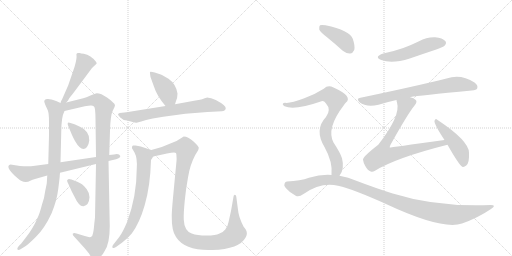
t = 0.00 s
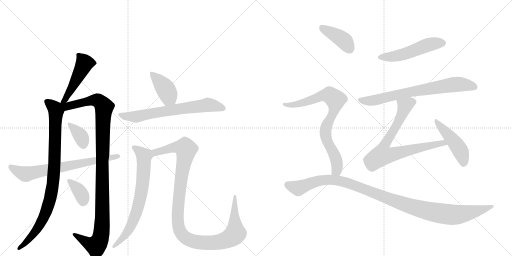
t = 2.73 s
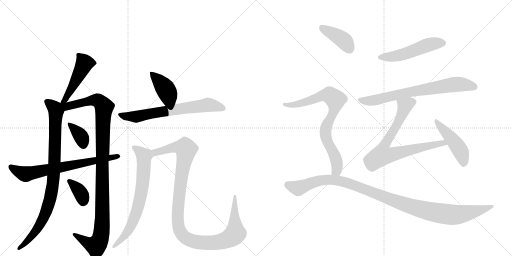
t = 5.45 s
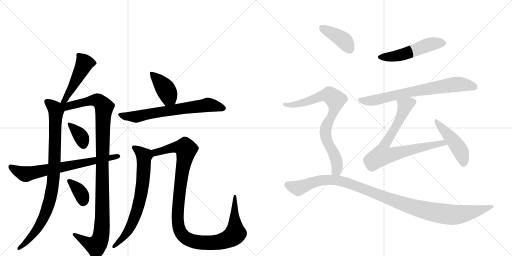
t = 8.18 s
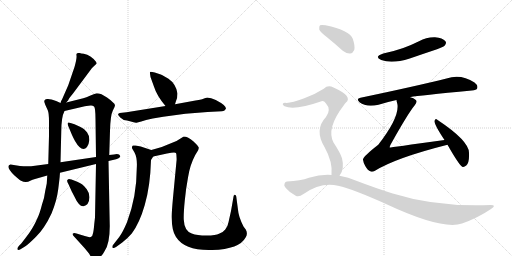
t = 10.90 s
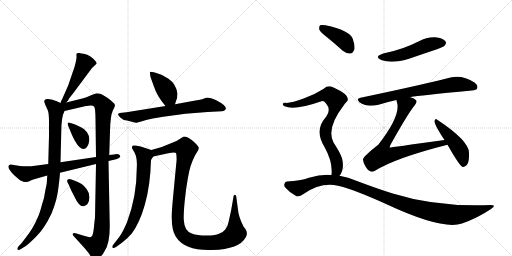
t = 13.63 s

The animated SVG that drew these frames (rendered in a browser with its animation timeline set to each time). Animation: 17 CSS @keyframes rules; one cycle of 13.63 s.

<svg version="1.1" viewBox="0 0 2048 1024" xmlns="http://www.w3.org/2000/svg">
  <g stroke="lightgray" stroke-dasharray="1,1" stroke-width="1" transform="scale(4, 4)">
    <line x1="0" y1="0" x2="256" y2="256"></line>
    <line x1="256" y1="0" x2="0" y2="256"></line>
    <line x1="128" y1="0" x2="128" y2="256"></line>
    <line x1="0" y1="128" x2="256" y2="128"></line>
    <line x1="256" y1="0" x2="512" y2="256"></line>
    <line x1="512" y1="0" x2="256" y2="256"></line>
    <line x1="384" y1="0" x2="384" y2="256"></line>
    <line x1="256" y1="128" x2="512" y2="128"></line>
  </g>
<g transform="scale(1, -1) translate(0, -850)">
   <style type="text/css">
    @keyframes keyframes0 {
      from {
       stroke: black;
       stroke-dashoffset: 475;
       stroke-width: 128;
       }
       61% {
       animation-timing-function: step-end;
       stroke: black;
       stroke-dashoffset: 0;
       stroke-width: 128;
       }
       to {
       stroke: black;
       stroke-width: 1024;
       }
       }
       #make-me-a-hanzi-animation-0 {
         animation: keyframes0 0.636556s both;
         animation-delay: 0.000000s;
         animation-timing-function: linear;
       }
    @keyframes keyframes1 {
      from {
       stroke: black;
       stroke-dashoffset: 902;
       stroke-width: 128;
       }
       75% {
       animation-timing-function: step-end;
       stroke: black;
       stroke-dashoffset: 0;
       stroke-width: 128;
       }
       to {
       stroke: black;
       stroke-width: 1024;
       }
       }
       #make-me-a-hanzi-animation-1 {
         animation: keyframes1 0.984049s both;
         animation-delay: 0.636556s;
         animation-timing-function: linear;
       }
    @keyframes keyframes2 {
      from {
       stroke: black;
       stroke-dashoffset: 1097;
       stroke-width: 128;
       }
       78% {
       animation-timing-function: step-end;
       stroke: black;
       stroke-dashoffset: 0;
       stroke-width: 128;
       }
       to {
       stroke: black;
       stroke-width: 1024;
       }
       }
       #make-me-a-hanzi-animation-2 {
         animation: keyframes2 1.142741s both;
         animation-delay: 1.620605s;
         animation-timing-function: linear;
       }
    @keyframes keyframes3 {
      from {
       stroke: black;
       stroke-dashoffset: 358;
       stroke-width: 128;
       }
       54% {
       animation-timing-function: step-end;
       stroke: black;
       stroke-dashoffset: 0;
       stroke-width: 128;
       }
       to {
       stroke: black;
       stroke-width: 1024;
       }
       }
       #make-me-a-hanzi-animation-3 {
         animation: keyframes3 0.541341s both;
         animation-delay: 2.763346s;
         animation-timing-function: linear;
       }
    @keyframes keyframes4 {
      from {
       stroke: black;
       stroke-dashoffset: 355;
       stroke-width: 128;
       }
       54% {
       animation-timing-function: step-end;
       stroke: black;
       stroke-dashoffset: 0;
       stroke-width: 128;
       }
       to {
       stroke: black;
       stroke-width: 1024;
       }
       }
       #make-me-a-hanzi-animation-4 {
         animation: keyframes4 0.538900s both;
         animation-delay: 3.304688s;
         animation-timing-function: linear;
       }
    @keyframes keyframes5 {
      from {
       stroke: black;
       stroke-dashoffset: 696;
       stroke-width: 128;
       }
       69% {
       animation-timing-function: step-end;
       stroke: black;
       stroke-dashoffset: 0;
       stroke-width: 128;
       }
       to {
       stroke: black;
       stroke-width: 1024;
       }
       }
       #make-me-a-hanzi-animation-5 {
         animation: keyframes5 0.816406s both;
         animation-delay: 3.843587s;
         animation-timing-function: linear;
       }
    @keyframes keyframes6 {
      from {
       stroke: black;
       stroke-dashoffset: 404;
       stroke-width: 128;
       }
       57% {
       animation-timing-function: step-end;
       stroke: black;
       stroke-dashoffset: 0;
       stroke-width: 128;
       }
       to {
       stroke: black;
       stroke-width: 1024;
       }
       }
       #make-me-a-hanzi-animation-6 {
         animation: keyframes6 0.578776s both;
         animation-delay: 4.659993s;
         animation-timing-function: linear;
       }
    @keyframes keyframes7 {
      from {
       stroke: black;
       stroke-dashoffset: 675;
       stroke-width: 128;
       }
       69% {
       animation-timing-function: step-end;
       stroke: black;
       stroke-dashoffset: 0;
       stroke-width: 128;
       }
       to {
       stroke: black;
       stroke-width: 1024;
       }
       }
       #make-me-a-hanzi-animation-7 {
         animation: keyframes7 0.799316s both;
         animation-delay: 5.238770s;
         animation-timing-function: linear;
       }
    @keyframes keyframes8 {
      from {
       stroke: black;
       stroke-dashoffset: 702;
       stroke-width: 128;
       }
       70% {
       animation-timing-function: step-end;
       stroke: black;
       stroke-dashoffset: 0;
       stroke-width: 128;
       }
       to {
       stroke: black;
       stroke-width: 1024;
       }
       }
       #make-me-a-hanzi-animation-8 {
         animation: keyframes8 0.821289s both;
         animation-delay: 6.038086s;
         animation-timing-function: linear;
       }
    @keyframes keyframes9 {
      from {
       stroke: black;
       stroke-dashoffset: 1121;
       stroke-width: 128;
       }
       78% {
       animation-timing-function: step-end;
       stroke: black;
       stroke-dashoffset: 0;
       stroke-width: 128;
       }
       to {
       stroke: black;
       stroke-width: 1024;
       }
       }
       #make-me-a-hanzi-animation-9 {
         animation: keyframes9 1.162272s both;
         animation-delay: 6.859375s;
         animation-timing-function: linear;
       }
    @keyframes keyframes10 {
      from {
       stroke: black;
       stroke-dashoffset: 511;
       stroke-width: 128;
       }
       62% {
       animation-timing-function: step-end;
       stroke: black;
       stroke-dashoffset: 0;
       stroke-width: 128;
       }
       to {
       stroke: black;
       stroke-width: 1024;
       }
       }
       #make-me-a-hanzi-animation-10 {
         animation: keyframes10 0.665853s both;
         animation-delay: 8.021647s;
         animation-timing-function: linear;
       }
    @keyframes keyframes11 {
      from {
       stroke: black;
       stroke-dashoffset: 722;
       stroke-width: 128;
       }
       70% {
       animation-timing-function: step-end;
       stroke: black;
       stroke-dashoffset: 0;
       stroke-width: 128;
       }
       to {
       stroke: black;
       stroke-width: 1024;
       }
       }
       #make-me-a-hanzi-animation-11 {
         animation: keyframes11 0.837565s both;
         animation-delay: 8.687500s;
         animation-timing-function: linear;
       }
    @keyframes keyframes12 {
      from {
       stroke: black;
       stroke-dashoffset: 745;
       stroke-width: 128;
       }
       71% {
       animation-timing-function: step-end;
       stroke: black;
       stroke-dashoffset: 0;
       stroke-width: 128;
       }
       to {
       stroke: black;
       stroke-width: 1024;
       }
       }
       #make-me-a-hanzi-animation-12 {
         animation: keyframes12 0.856283s both;
         animation-delay: 9.525065s;
         animation-timing-function: linear;
       }
    @keyframes keyframes13 {
      from {
       stroke: black;
       stroke-dashoffset: 464;
       stroke-width: 128;
       }
       60% {
       animation-timing-function: step-end;
       stroke: black;
       stroke-dashoffset: 0;
       stroke-width: 128;
       }
       to {
       stroke: black;
       stroke-width: 1024;
       }
       }
       #make-me-a-hanzi-animation-13 {
         animation: keyframes13 0.627604s both;
         animation-delay: 10.381348s;
         animation-timing-function: linear;
       }
    @keyframes keyframes14 {
      from {
       stroke: black;
       stroke-dashoffset: 400;
       stroke-width: 128;
       }
       57% {
       animation-timing-function: step-end;
       stroke: black;
       stroke-dashoffset: 0;
       stroke-width: 128;
       }
       to {
       stroke: black;
       stroke-width: 1024;
       }
       }
       #make-me-a-hanzi-animation-14 {
         animation: keyframes14 0.575521s both;
         animation-delay: 11.008952s;
         animation-timing-function: linear;
       }
    @keyframes keyframes15 {
      from {
       stroke: black;
       stroke-dashoffset: 792;
       stroke-width: 128;
       }
       72% {
       animation-timing-function: step-end;
       stroke: black;
       stroke-dashoffset: 0;
       stroke-width: 128;
       }
       to {
       stroke: black;
       stroke-width: 1024;
       }
       }
       #make-me-a-hanzi-animation-15 {
         animation: keyframes15 0.894531s both;
         animation-delay: 11.584473s;
         animation-timing-function: linear;
       }
    @keyframes keyframes16 {
      from {
       stroke: black;
       stroke-dashoffset: 1103;
       stroke-width: 128;
       }
       78% {
       animation-timing-function: step-end;
       stroke: black;
       stroke-dashoffset: 0;
       stroke-width: 128;
       }
       to {
       stroke: black;
       stroke-width: 1024;
       }
       }
       #make-me-a-hanzi-animation-16 {
         animation: keyframes16 1.147624s both;
         animation-delay: 12.479004s;
         animation-timing-function: linear;
       }
</style>
<path d="M 265 440 L 273 449 Q 273 453 292 476 L 368 578 L 386 595 Q 388 597 384 603 Q 364 629 335 635 Q 323 636 319 638 L 312 638 Q 304 638 306 628 Q 308 617 298 582 L 273 509 L 248 452 Q 244 448 242 438 C 234 409 245 418 265 440 Z" fill="lightgray"></path> 
<path d="M 239 148 L 240 159 L 242 201 L 245 322 Q 245 382 258 406 C 266 427 266 427 242 438 L 227 445 Q 198 456 189 454 Q 177 454 177 443 L 181 431 L 191 409 Q 196 399 196 362 L 196 307 L 193 194 L 189 148 L 187 116 L 181 87 Q 178 60 168 32 Q 158 -7 149 -24 Q 133 -63 102 -102 L 85 -124 L 76 -133 Q 67 -144 70 -148 Q 74 -152 82 -147 L 100 -136 Q 111 -130 144 -97 Q 178 -64 206 -4 Q 227 46 233 94 Q 239 142 239 148 Z" fill="lightgray"></path> 
<path d="M 384 194 L 380 -20 L 377 -46 Q 375 -72 372 -83 Q 371 -94 363 -98 Q 356 -100 339 -94 L 306 -84 Q 296 -80 292 -84 Q 288 -88 298 -98 L 338 -142 L 356 -164 Q 369 -188 380 -188 Q 386 -188 397 -180 Q 409 -173 418 -155 Q 439 -126 439 -55 L 434 206 L 437 230 L 440 327 Q 442 390 451 407 Q 460 423 460 429 Q 460 435 450 442 Q 441 451 428 460 L 406 473 Q 395 477 387 477 Q 380 476 362 468 Q 344 459 333 457 L 265 440 C 234 432 209 395 258 406 L 335 424 Q 338 425 346 426 L 362 428 Q 370 429 376 424 Q 382 418 382 373 L 384 222 L 384 194 Z" fill="lightgray"></path> 
<path d="M 298 353 L 282 358 Q 273 363 271 358 Q 270 353 273 346 L 288 310 Q 292 301 300 286 Q 328 238 348 262 Q 355 270 357 288 Q 359 305 348 321 Q 337 336 322 342 L 298 353 Z" fill="lightgray"></path> 
<path d="M 309 123 L 286 132 Q 273 136 272 132 Q 264 130 274 113 L 287 84 L 297 65 Q 316 23 334 25 Q 356 29 358 61 Q 358 78 347 93 Q 336 108 328 113 Q 320 118 309 123 Z" fill="lightgray"></path> 
<path d="M 240 159 L 384 194 L 434 206 L 460 212 Q 467 213 476 218 Q 482 222 481 226 Q 477 237 456 232 L 437 230 L 384 222 L 242 201 L 193 194 L 140 187 Q 114 183 80 186 L 42 192 Q 19 186 58 148 Q 75 132 84 127 Q 94 122 103 122 Q 113 122 121 127 Q 130 131 140 134 L 189 148 L 240 159 Z" fill="lightgray"></path> 
<path d="M 700 433 L 704 446 Q 710 459 710 476 Q 704 514 674 535 Q 651 549 643 552 L 619 560 Q 602 564 600 562 Q 599 559 602 542 L 615 506 Q 627 467 662 426 C 681 403 691 404 700 433 Z" fill="lightgray"></path> 
<path d="M 662 426 L 506 401 L 479 398 Q 474 396 472 393 Q 472 389 481 380 Q 490 370 508 368 L 531 362 Q 542 358 546 359 L 565 364 Q 581 370 611 376 L 653 383 Q 742 398 830 402 L 888 405 Q 898 405 903 414 Q 909 426 863 450 Q 844 460 828 460 L 826 459 Q 823 459 816 456 Q 810 452 782 448 L 700 433 L 662 426 Z" fill="lightgray"></path> 
<path d="M 605 250 L 563 264 L 542 268 Q 535 269 532 268 Q 529 267 528 262 Q 527 256 531 252 L 538 240 Q 550 218 547 176 Q 547 64 508 -39 Q 491 -79 477 -98 L 452 -130 Q 448 -134 450 -141 Q 454 -145 464 -138 L 489 -120 Q 510 -104 527 -84 Q 558 -43 579 30 Q 601 105 604 210 L 613 224 C 625 243 625 243 605 250 Z" fill="lightgray"></path> 
<path d="M 623 255 L 605 250 C 576 242 584 218 613 224 L 668 236 Q 700 242 704 238 Q 706 234 706 223 Q 707 211 706 206 L 692 59 Q 687 5 687 -13 Q 686 -73 704 -98 Q 740 -154 849 -150 Q 958 -147 983 -99 Q 992 -84 983 -68 L 974 -56 Q 954 -17 952 11 L 945 64 Q 944 71 939 71 Q 934 69 934 63 L 924 6 L 914 -39 Q 912 -53 901 -68 Q 893 -79 876 -85 Q 864 -92 826 -92 Q 788 -92 767 -84 Q 737 -74 735 -28 Q 734 -4 739 47 Q 744 98 752 140 Q 760 191 781 230 L 792 248 Q 795 255 795 260 Q 794 265 773 285 Q 752 304 735 304 L 706 286 L 674 273 Q 653 263 623 255 Z" fill="lightgray"></path> 
<path d="M 1533 636 Q 1494 623 1525 610 Q 1568 594 1639 616 Q 1691 634 1748 653 Q 1776 663 1779 668 Q 1788 678 1781 686 Q 1771 698 1740 701 Q 1706 702 1676 685 Q 1646 670 1613 658 Q 1576 645 1533 636 Z" fill="lightgray"></path> 
<path d="M 1641 461 Q 1641 462 1643 462 Q 1673 468 1887 488 Q 1906 489 1909 497 Q 1913 509 1898 520 Q 1843 556 1786 536 Q 1666 506 1442 459 Q 1423 456 1438 441 Q 1465 420 1514 431 Q 1545 441 1586 450 L 1641 461 Z" fill="lightgray"></path> 
<path d="M 1778 290 Q 1561 260 1559 260 Q 1558 263 1562 271 Q 1631 395 1659 429 Q 1671 444 1662 451 Q 1655 458 1641 461 C 1613 472 1580 479 1586 450 Q 1586 446 1588 440 Q 1604 388 1513 271 Q 1450 222 1452 211 Q 1453 201 1461 186 Q 1471 168 1483 164 Q 1490 161 1500 167 Q 1584 219 1790 271 C 1819 278 1808 294 1778 290 Z" fill="lightgray"></path> 
<path d="M 1790 271 Q 1836 190 1849 183 Q 1856 180 1865 188 Q 1878 198 1876 239 Q 1876 287 1749 371 Q 1742 378 1738 367 Q 1735 355 1778 290 L 1790 271 Z" fill="lightgray"></path> 
<path d="M 1308 701 Q 1339 676 1371 647 Q 1386 635 1401 636 Q 1411 637 1417 650 Q 1421 666 1411 695 Q 1399 728 1302 749 Q 1286 752 1280 749 Q 1276 745 1277 732 Q 1281 722 1308 701 Z" fill="lightgray"></path> 
<path d="M 1358 147 Q 1379 174 1368 217 Q 1361 239 1334 280 Q 1304 337 1376 430 Q 1379 436 1383 439 Q 1414 464 1334 500 Q 1312 512 1295 495 Q 1261 473 1217 457 Q 1159 435 1140 439 Q 1133 439 1131 434 Q 1130 430 1138 425 Q 1177 407 1286 445 Q 1295 448 1304 436 Q 1326 412 1304 382 Q 1256 331 1298 262 Q 1332 201 1326 150 C 1325 120 1343 121 1358 147 Z" fill="lightgray"></path> 
<path d="M 1326 150 Q 1283 153 1236 139 Q 1202 126 1148 124 Q 1141 124 1138 115 Q 1134 108 1143 98 Q 1159 79 1183 67 Q 1195 60 1214 74 Q 1284 123 1352 107 Q 1416 92 1544 34 Q 1769 -71 1848 -44 Q 1911 -22 1964 14 Q 1988 30 1963 30 Q 1747 21 1571 76 Q 1504 97 1425 127 Q 1394 142 1358 147 L 1326 150 Z" fill="lightgray"></path> 
      <clipPath id="make-me-a-hanzi-clip-0">
      <path d="M 265 440 L 273 449 Q 273 453 292 476 L 368 578 L 386 595 Q 388 597 384 603 Q 364 629 335 635 Q 323 636 319 638 L 312 638 Q 304 638 306 628 Q 308 617 298 582 L 273 509 L 248 452 Q 244 448 242 438 C 234 409 245 418 265 440 Z" fill="lightgray"></path>
      </clipPath>
      <path clip-path="url(#make-me-a-hanzi-clip-0)" d="M 316 629 L 338 597 L 261 452 L 247 444 " fill="none" id="make-me-a-hanzi-animation-0" stroke-dasharray="347 694" stroke-linecap="round"></path>

      <clipPath id="make-me-a-hanzi-clip-1">
      <path d="M 239 148 L 240 159 L 242 201 L 245 322 Q 245 382 258 406 C 266 427 266 427 242 438 L 227 445 Q 198 456 189 454 Q 177 454 177 443 L 181 431 L 191 409 Q 196 399 196 362 L 196 307 L 193 194 L 189 148 L 187 116 L 181 87 Q 178 60 168 32 Q 158 -7 149 -24 Q 133 -63 102 -102 L 85 -124 L 76 -133 Q 67 -144 70 -148 Q 74 -152 82 -147 L 100 -136 Q 111 -130 144 -97 Q 178 -64 206 -4 Q 227 46 233 94 Q 239 142 239 148 Z" fill="lightgray"></path>
      </clipPath>
      <path clip-path="url(#make-me-a-hanzi-clip-1)" d="M 187 444 L 211 425 L 224 405 L 211 108 L 200 52 L 176 -19 L 127 -95 L 76 -145 " fill="none" id="make-me-a-hanzi-animation-1" stroke-dasharray="774 1548" stroke-linecap="round"></path>

      <clipPath id="make-me-a-hanzi-clip-2">
      <path d="M 384 194 L 380 -20 L 377 -46 Q 375 -72 372 -83 Q 371 -94 363 -98 Q 356 -100 339 -94 L 306 -84 Q 296 -80 292 -84 Q 288 -88 298 -98 L 338 -142 L 356 -164 Q 369 -188 380 -188 Q 386 -188 397 -180 Q 409 -173 418 -155 Q 439 -126 439 -55 L 434 206 L 437 230 L 440 327 Q 442 390 451 407 Q 460 423 460 429 Q 460 435 450 442 Q 441 451 428 460 L 406 473 Q 395 477 387 477 Q 380 476 362 468 Q 344 459 333 457 L 265 440 C 234 432 209 395 258 406 L 335 424 Q 338 425 346 426 L 362 428 Q 370 429 376 424 Q 382 418 382 373 L 384 222 L 384 194 Z" fill="lightgray"></path>
      </clipPath>
      <path clip-path="url(#make-me-a-hanzi-clip-2)" d="M 248 434 L 267 424 L 361 448 L 389 449 L 416 422 L 409 215 L 410 -17 L 403 -97 L 396 -118 L 382 -133 L 350 -121 L 299 -89 " fill="none" id="make-me-a-hanzi-animation-2" stroke-dasharray="969 1938" stroke-linecap="round"></path>

      <clipPath id="make-me-a-hanzi-clip-3">
      <path d="M 298 353 L 282 358 Q 273 363 271 358 Q 270 353 273 346 L 288 310 Q 292 301 300 286 Q 328 238 348 262 Q 355 270 357 288 Q 359 305 348 321 Q 337 336 322 342 L 298 353 Z" fill="lightgray"></path>
      </clipPath>
      <path clip-path="url(#make-me-a-hanzi-clip-3)" d="M 277 353 L 325 302 L 334 271 " fill="none" id="make-me-a-hanzi-animation-3" stroke-dasharray="230 460" stroke-linecap="round"></path>

      <clipPath id="make-me-a-hanzi-clip-4">
      <path d="M 309 123 L 286 132 Q 273 136 272 132 Q 264 130 274 113 L 287 84 L 297 65 Q 316 23 334 25 Q 356 29 358 61 Q 358 78 347 93 Q 336 108 328 113 Q 320 118 309 123 Z" fill="lightgray"></path>
      </clipPath>
      <path clip-path="url(#make-me-a-hanzi-clip-4)" d="M 279 124 L 320 82 L 333 44 " fill="none" id="make-me-a-hanzi-animation-4" stroke-dasharray="227 454" stroke-linecap="round"></path>

      <clipPath id="make-me-a-hanzi-clip-5">
      <path d="M 240 159 L 384 194 L 434 206 L 460 212 Q 467 213 476 218 Q 482 222 481 226 Q 477 237 456 232 L 437 230 L 384 222 L 242 201 L 193 194 L 140 187 Q 114 183 80 186 L 42 192 Q 19 186 58 148 Q 75 132 84 127 Q 94 122 103 122 Q 113 122 121 127 Q 130 131 140 134 L 189 148 L 240 159 Z" fill="lightgray"></path>
      </clipPath>
      <path clip-path="url(#make-me-a-hanzi-clip-5)" d="M 45 180 L 103 154 L 473 225 " fill="none" id="make-me-a-hanzi-animation-5" stroke-dasharray="568 1136" stroke-linecap="round"></path>

      <clipPath id="make-me-a-hanzi-clip-6">
      <path d="M 700 433 L 704 446 Q 710 459 710 476 Q 704 514 674 535 Q 651 549 643 552 L 619 560 Q 602 564 600 562 Q 599 559 602 542 L 615 506 Q 627 467 662 426 C 681 403 691 404 700 433 Z" fill="lightgray"></path>
      </clipPath>
      <path clip-path="url(#make-me-a-hanzi-clip-6)" d="M 603 559 L 661 496 L 675 460 L 692 443 " fill="none" id="make-me-a-hanzi-animation-6" stroke-dasharray="276 552" stroke-linecap="round"></path>

      <clipPath id="make-me-a-hanzi-clip-7">
      <path d="M 662 426 L 506 401 L 479 398 Q 474 396 472 393 Q 472 389 481 380 Q 490 370 508 368 L 531 362 Q 542 358 546 359 L 565 364 Q 581 370 611 376 L 653 383 Q 742 398 830 402 L 888 405 Q 898 405 903 414 Q 909 426 863 450 Q 844 460 828 460 L 826 459 Q 823 459 816 456 Q 810 452 782 448 L 700 433 L 662 426 Z" fill="lightgray"></path>
      </clipPath>
      <path clip-path="url(#make-me-a-hanzi-clip-7)" d="M 480 389 L 543 383 L 829 431 L 893 417 " fill="none" id="make-me-a-hanzi-animation-7" stroke-dasharray="547 1094" stroke-linecap="round"></path>

      <clipPath id="make-me-a-hanzi-clip-8">
      <path d="M 605 250 L 563 264 L 542 268 Q 535 269 532 268 Q 529 267 528 262 Q 527 256 531 252 L 538 240 Q 550 218 547 176 Q 547 64 508 -39 Q 491 -79 477 -98 L 452 -130 Q 448 -134 450 -141 Q 454 -145 464 -138 L 489 -120 Q 510 -104 527 -84 Q 558 -43 579 30 Q 601 105 604 210 L 613 224 C 625 243 625 243 605 250 Z" fill="lightgray"></path>
      </clipPath>
      <path clip-path="url(#make-me-a-hanzi-clip-8)" d="M 537 260 L 576 226 L 566 81 L 528 -46 L 503 -88 L 456 -136 " fill="none" id="make-me-a-hanzi-animation-8" stroke-dasharray="574 1148" stroke-linecap="round"></path>

      <clipPath id="make-me-a-hanzi-clip-9">
      <path d="M 623 255 L 605 250 C 576 242 584 218 613 224 L 668 236 Q 700 242 704 238 Q 706 234 706 223 Q 707 211 706 206 L 692 59 Q 687 5 687 -13 Q 686 -73 704 -98 Q 740 -154 849 -150 Q 958 -147 983 -99 Q 992 -84 983 -68 L 974 -56 Q 954 -17 952 11 L 945 64 Q 944 71 939 71 Q 934 69 934 63 L 924 6 L 914 -39 Q 912 -53 901 -68 Q 893 -79 876 -85 Q 864 -92 826 -92 Q 788 -92 767 -84 Q 737 -74 735 -28 Q 734 -4 739 47 Q 744 98 752 140 Q 760 191 781 230 L 792 248 Q 795 255 795 260 Q 794 265 773 285 Q 752 304 735 304 L 706 286 L 674 273 Q 653 263 623 255 Z" fill="lightgray"></path>
      </clipPath>
      <path clip-path="url(#make-me-a-hanzi-clip-9)" d="M 611 245 L 623 241 L 710 262 L 741 258 L 744 253 L 716 64 L 711 -23 L 720 -74 L 751 -107 L 787 -118 L 859 -121 L 912 -107 L 938 -89 L 939 65 " fill="none" id="make-me-a-hanzi-animation-9" stroke-dasharray="993 1986" stroke-linecap="round"></path>

      <clipPath id="make-me-a-hanzi-clip-10">
      <path d="M 1533 636 Q 1494 623 1525 610 Q 1568 594 1639 616 Q 1691 634 1748 653 Q 1776 663 1779 668 Q 1788 678 1781 686 Q 1771 698 1740 701 Q 1706 702 1676 685 Q 1646 670 1613 658 Q 1576 645 1533 636 Z" fill="lightgray"></path>
      </clipPath>
      <path clip-path="url(#make-me-a-hanzi-clip-10)" d="M 1526 624 L 1568 623 L 1609 631 L 1724 674 L 1772 678 " fill="none" id="make-me-a-hanzi-animation-10" stroke-dasharray="383 766" stroke-linecap="round"></path>

      <clipPath id="make-me-a-hanzi-clip-11">
      <path d="M 1641 461 Q 1641 462 1643 462 Q 1673 468 1887 488 Q 1906 489 1909 497 Q 1913 509 1898 520 Q 1843 556 1786 536 Q 1666 506 1442 459 Q 1423 456 1438 441 Q 1465 420 1514 431 Q 1545 441 1586 450 L 1641 461 Z" fill="lightgray"></path>
      </clipPath>
      <path clip-path="url(#make-me-a-hanzi-clip-11)" d="M 1440 450 L 1501 449 L 1659 486 L 1812 512 L 1855 512 L 1898 502 " fill="none" id="make-me-a-hanzi-animation-11" stroke-dasharray="594 1188" stroke-linecap="round"></path>

      <clipPath id="make-me-a-hanzi-clip-12">
      <path d="M 1778 290 Q 1561 260 1559 260 Q 1558 263 1562 271 Q 1631 395 1659 429 Q 1671 444 1662 451 Q 1655 458 1641 461 C 1613 472 1580 479 1586 450 Q 1586 446 1588 440 Q 1604 388 1513 271 Q 1450 222 1452 211 Q 1453 201 1461 186 Q 1471 168 1483 164 Q 1490 161 1500 167 Q 1584 219 1790 271 C 1819 278 1808 294 1778 290 Z" fill="lightgray"></path>
      </clipPath>
      <path clip-path="url(#make-me-a-hanzi-clip-12)" d="M 1651 441 L 1620 426 L 1601 375 L 1540 271 L 1559 266 L 1566 231 L 1709 268 L 1757 274 L 1764 281 L 1779 271 " fill="none" id="make-me-a-hanzi-animation-12" stroke-dasharray="617 1234" stroke-linecap="round"></path>

      <clipPath id="make-me-a-hanzi-clip-13">
      <path d="M 1790 271 Q 1836 190 1849 183 Q 1856 180 1865 188 Q 1878 198 1876 239 Q 1876 287 1749 371 Q 1742 378 1738 367 Q 1735 355 1778 290 L 1790 271 Z" fill="lightgray"></path>
      </clipPath>
      <path clip-path="url(#make-me-a-hanzi-clip-13)" d="M 1745 365 L 1842 247 L 1853 193 " fill="none" id="make-me-a-hanzi-animation-13" stroke-dasharray="336 672" stroke-linecap="round"></path>

      <clipPath id="make-me-a-hanzi-clip-14">
      <path d="M 1308 701 Q 1339 676 1371 647 Q 1386 635 1401 636 Q 1411 637 1417 650 Q 1421 666 1411 695 Q 1399 728 1302 749 Q 1286 752 1280 749 Q 1276 745 1277 732 Q 1281 722 1308 701 Z" fill="lightgray"></path>
      </clipPath>
      <path clip-path="url(#make-me-a-hanzi-clip-14)" d="M 1285 743 L 1368 693 L 1397 656 " fill="none" id="make-me-a-hanzi-animation-14" stroke-dasharray="272 544" stroke-linecap="round"></path>

      <clipPath id="make-me-a-hanzi-clip-15">
      <path d="M 1358 147 Q 1379 174 1368 217 Q 1361 239 1334 280 Q 1304 337 1376 430 Q 1379 436 1383 439 Q 1414 464 1334 500 Q 1312 512 1295 495 Q 1261 473 1217 457 Q 1159 435 1140 439 Q 1133 439 1131 434 Q 1130 430 1138 425 Q 1177 407 1286 445 Q 1295 448 1304 436 Q 1326 412 1304 382 Q 1256 331 1298 262 Q 1332 201 1326 150 C 1325 120 1343 121 1358 147 Z" fill="lightgray"></path>
      </clipPath>
      <path clip-path="url(#make-me-a-hanzi-clip-15)" d="M 1138 432 L 1163 429 L 1200 435 L 1303 470 L 1318 470 L 1342 451 L 1339 415 L 1308 352 L 1301 320 L 1349 192 L 1347 169 L 1332 156 " fill="none" id="make-me-a-hanzi-animation-15" stroke-dasharray="664 1328" stroke-linecap="round"></path>

      <clipPath id="make-me-a-hanzi-clip-16">
      <path d="M 1326 150 Q 1283 153 1236 139 Q 1202 126 1148 124 Q 1141 124 1138 115 Q 1134 108 1143 98 Q 1159 79 1183 67 Q 1195 60 1214 74 Q 1284 123 1352 107 Q 1416 92 1544 34 Q 1769 -71 1848 -44 Q 1911 -22 1964 14 Q 1988 30 1963 30 Q 1747 21 1571 76 Q 1504 97 1425 127 Q 1394 142 1358 147 L 1326 150 Z" fill="lightgray"></path>
      </clipPath>
      <path clip-path="url(#make-me-a-hanzi-clip-16)" d="M 1152 110 L 1194 98 L 1291 130 L 1362 126 L 1629 28 L 1775 -6 L 1856 -5 L 1968 22 " fill="none" id="make-me-a-hanzi-animation-16" stroke-dasharray="975 1950" stroke-linecap="round"></path>

</g>
</svg>
